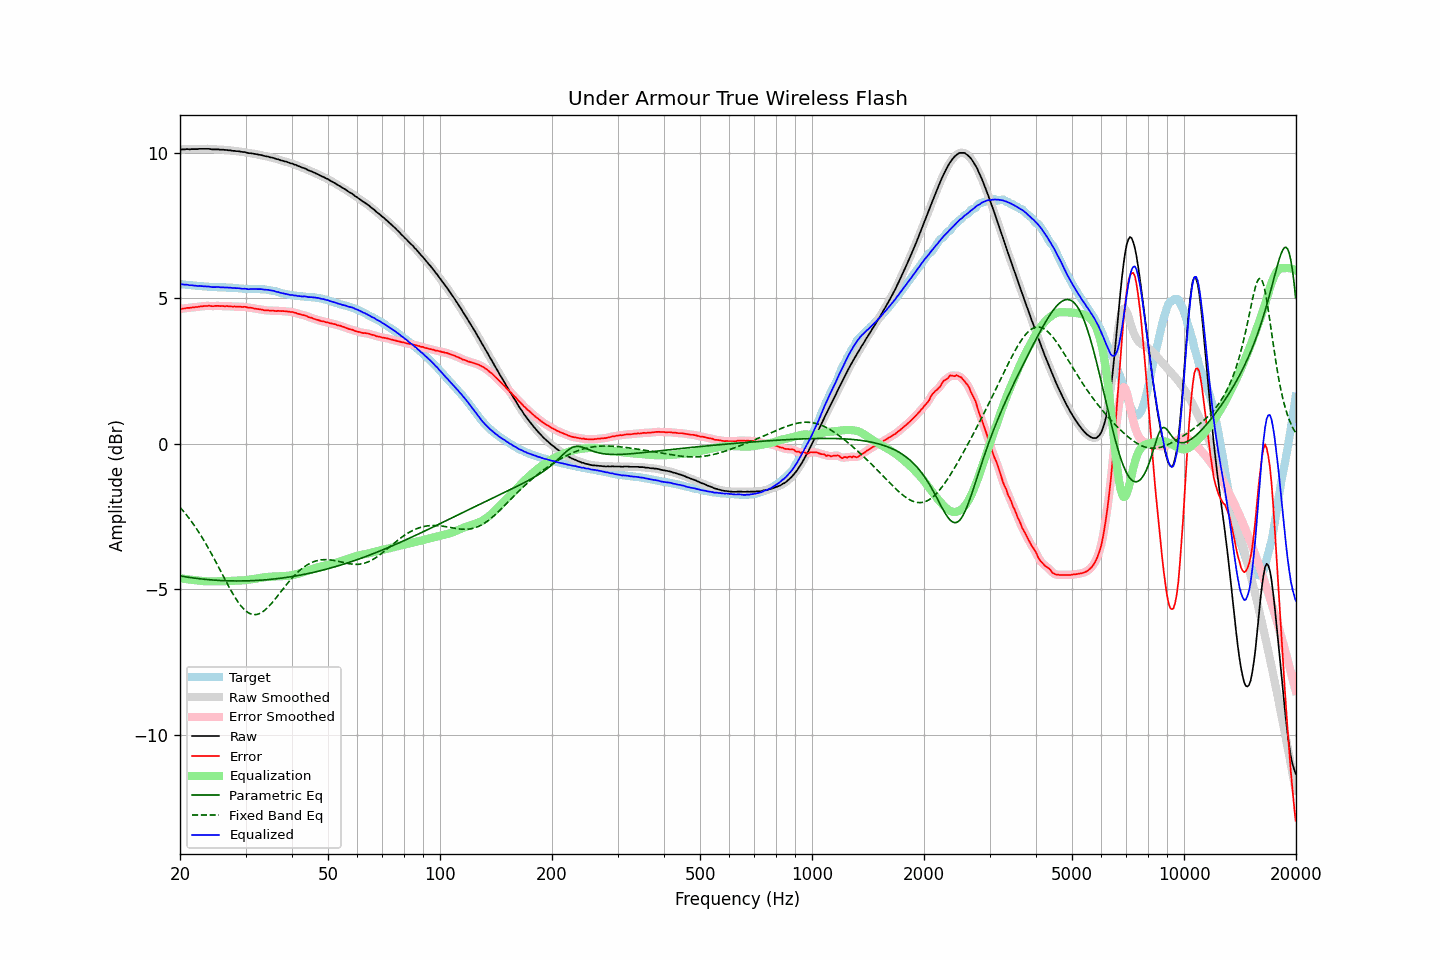

Data behind this chart, as committed beside it:
frequency, raw, error, smoothed, error_smoothed, equalization, parametric_eq, fixed_band_eq, equalized_raw, equalized_smoothed, target
20.00, 10.10, 4.62, 10.10, 4.62, -4.63, -4.55, -2.19, 5.48, 5.48, 5.48
20.20, 10.11, 4.63, 10.11, 4.63, -4.63, -4.56, -2.25, 5.48, 5.48, 5.48
20.40, 10.11, 4.64, 10.12, 4.64, -4.64, -4.56, -2.31, 5.47, 5.47, 5.47
20.61, 10.11, 4.65, 10.12, 4.65, -4.65, -4.57, -2.38, 5.46, 5.47, 5.47
20.81, 10.12, 4.67, 10.12, 4.66, -4.66, -4.58, -2.45, 5.47, 5.46, 5.46
21.02, 10.12, 4.67, 10.12, 4.66, -4.66, -4.59, -2.52, 5.46, 5.46, 5.46
21.23, 10.11, 4.67, 10.12, 4.67, -4.67, -4.60, -2.59, 5.44, 5.45, 5.45
21.44, 10.12, 4.68, 10.12, 4.68, -4.68, -4.61, -2.67, 5.45, 5.44, 5.45
21.66, 10.12, 4.69, 10.12, 4.68, -4.68, -4.61, -2.74, 5.44, 5.44, 5.44
21.87, 10.12, 4.69, 10.12, 4.69, -4.69, -4.62, -2.82, 5.43, 5.43, 5.44
22.09, 10.12, 4.70, 10.12, 4.70, -4.70, -4.63, -2.90, 5.43, 5.43, 5.42
22.31, 10.12, 4.70, 10.13, 4.70, -4.70, -4.64, -2.98, 5.42, 5.42, 5.42
22.54, 10.13, 4.71, 10.13, 4.71, -4.71, -4.64, -3.07, 5.42, 5.42, 5.42
22.76, 10.13, 4.72, 10.13, 4.72, -4.72, -4.65, -3.16, 5.42, 5.42, 5.41
22.99, 10.13, 4.72, 10.13, 4.72, -4.72, -4.65, -3.25, 5.41, 5.41, 5.41
23.22, 10.13, 4.73, 10.13, 4.73, -4.73, -4.66, -3.34, 5.41, 5.41, 5.40
23.45, 10.13, 4.73, 10.13, 4.73, -4.73, -4.67, -3.43, 5.40, 5.40, 5.40
23.69, 10.13, 4.73, 10.13, 4.74, -4.73, -4.67, -3.53, 5.40, 5.40, 5.40
23.92, 10.13, 4.74, 10.13, 4.74, -4.73, -4.68, -3.63, 5.40, 5.40, 5.39
24.16, 10.12, 4.73, 10.12, 4.73, -4.73, -4.68, -3.73, 5.39, 5.39, 5.39
24.40, 10.11, 4.72, 10.12, 4.73, -4.73, -4.69, -3.83, 5.38, 5.38, 5.39
24.65, 10.11, 4.72, 10.11, 4.73, -4.73, -4.69, -3.93, 5.38, 5.38, 5.39
24.89, 10.11, 4.74, 10.11, 4.73, -4.73, -4.69, -4.03, 5.38, 5.38, 5.38
25.14, 10.11, 4.74, 10.11, 4.73, -4.73, -4.70, -4.14, 5.38, 5.38, 5.38
25.39, 10.11, 4.74, 10.11, 4.73, -4.73, -4.70, -4.24, 5.38, 5.38, 5.38
25.65, 10.10, 4.73, 10.11, 4.73, -4.73, -4.70, -4.35, 5.37, 5.38, 5.38
25.91, 10.10, 4.73, 10.10, 4.73, -4.73, -4.71, -4.46, 5.37, 5.37, 5.37
26.16, 10.10, 4.73, 10.10, 4.73, -4.73, -4.71, -4.56, 5.37, 5.37, 5.37
26.43, 10.09, 4.72, 10.10, 4.73, -4.73, -4.71, -4.67, 5.37, 5.37, 5.37
26.69, 10.09, 4.73, 10.09, 4.73, -4.72, -4.71, -4.77, 5.37, 5.37, 5.36
26.96, 10.08, 4.72, 10.09, 4.72, -4.72, -4.71, -4.88, 5.36, 5.36, 5.36
27.23, 10.08, 4.72, 10.08, 4.72, -4.72, -4.72, -4.98, 5.36, 5.36, 5.36
27.50, 10.07, 4.71, 10.07, 4.72, -4.72, -4.72, -5.08, 5.36, 5.36, 5.36
27.77, 10.06, 4.71, 10.07, 4.71, -4.72, -4.72, -5.17, 5.35, 5.35, 5.36
28.05, 10.06, 4.72, 10.06, 4.71, -4.71, -4.72, -5.26, 5.35, 5.35, 5.35
28.33, 10.05, 4.71, 10.06, 4.71, -4.71, -4.72, -5.35, 5.34, 5.35, 5.34
28.62, 10.05, 4.71, 10.05, 4.71, -4.71, -4.72, -5.43, 5.34, 5.34, 5.34
28.90, 10.04, 4.71, 10.04, 4.71, -4.71, -4.72, -5.51, 5.34, 5.34, 5.33
29.19, 10.03, 4.70, 10.03, 4.70, -4.70, -4.72, -5.58, 5.33, 5.33, 5.33
29.48, 10.02, 4.69, 10.03, 4.70, -4.70, -4.72, -5.64, 5.32, 5.33, 5.33
29.78, 10.02, 4.71, 10.02, 4.70, -4.70, -4.72, -5.70, 5.33, 5.32, 5.32
30.08, 10.01, 4.70, 10.01, 4.69, -4.69, -4.72, -5.75, 5.32, 5.32, 5.32
30.38, 9.99, 4.68, 10.00, 4.68, -4.68, -4.71, -5.79, 5.31, 5.31, 5.31
30.68, 9.98, 4.67, 9.99, 4.68, -4.68, -4.71, -5.83, 5.31, 5.31, 5.31
30.99, 9.98, 4.67, 9.98, 4.67, -4.67, -4.71, -5.85, 5.31, 5.31, 5.31
31.30, 9.97, 4.66, 9.97, 4.66, -4.66, -4.71, -5.87, 5.31, 5.31, 5.31
31.61, 9.96, 4.65, 9.96, 4.65, -4.65, -4.71, -5.88, 5.31, 5.31, 5.32
31.93, 9.95, 4.64, 9.95, 4.64, -4.64, -4.70, -5.88, 5.31, 5.31, 5.32
32.24, 9.94, 4.63, 9.94, 4.63, -4.63, -4.70, -5.87, 5.31, 5.31, 5.31
32.57, 9.93, 4.62, 9.93, 4.62, -4.62, -4.70, -5.85, 5.31, 5.31, 5.31
32.89, 9.92, 4.61, 9.92, 4.61, -4.61, -4.69, -5.83, 5.31, 5.31, 5.31
33.22, 9.91, 4.61, 9.91, 4.60, -4.60, -4.69, -5.79, 5.31, 5.31, 5.31
33.55, 9.89, 4.59, 9.90, 4.59, -4.60, -4.69, -5.76, 5.30, 5.30, 5.30
33.89, 9.88, 4.58, 9.88, 4.59, -4.59, -4.68, -5.71, 5.29, 5.30, 5.30
34.23, 9.87, 4.58, 9.87, 4.58, -4.58, -4.68, -5.66, 5.29, 5.29, 5.29
34.57, 9.86, 4.58, 9.86, 4.58, -4.58, -4.67, -5.61, 5.29, 5.28, 5.29
34.92, 9.84, 4.57, 9.85, 4.58, -4.57, -4.67, -5.55, 5.27, 5.27, 5.27
35.27, 9.83, 4.57, 9.83, 4.57, -4.57, -4.66, -5.49, 5.26, 5.26, 5.26
35.62, 9.82, 4.58, 9.82, 4.57, -4.57, -4.66, -5.42, 5.26, 5.25, 5.25
35.97, 9.80, 4.56, 9.80, 4.56, -4.57, -4.65, -5.35, 5.24, 5.24, 5.24
... 635 more rows
